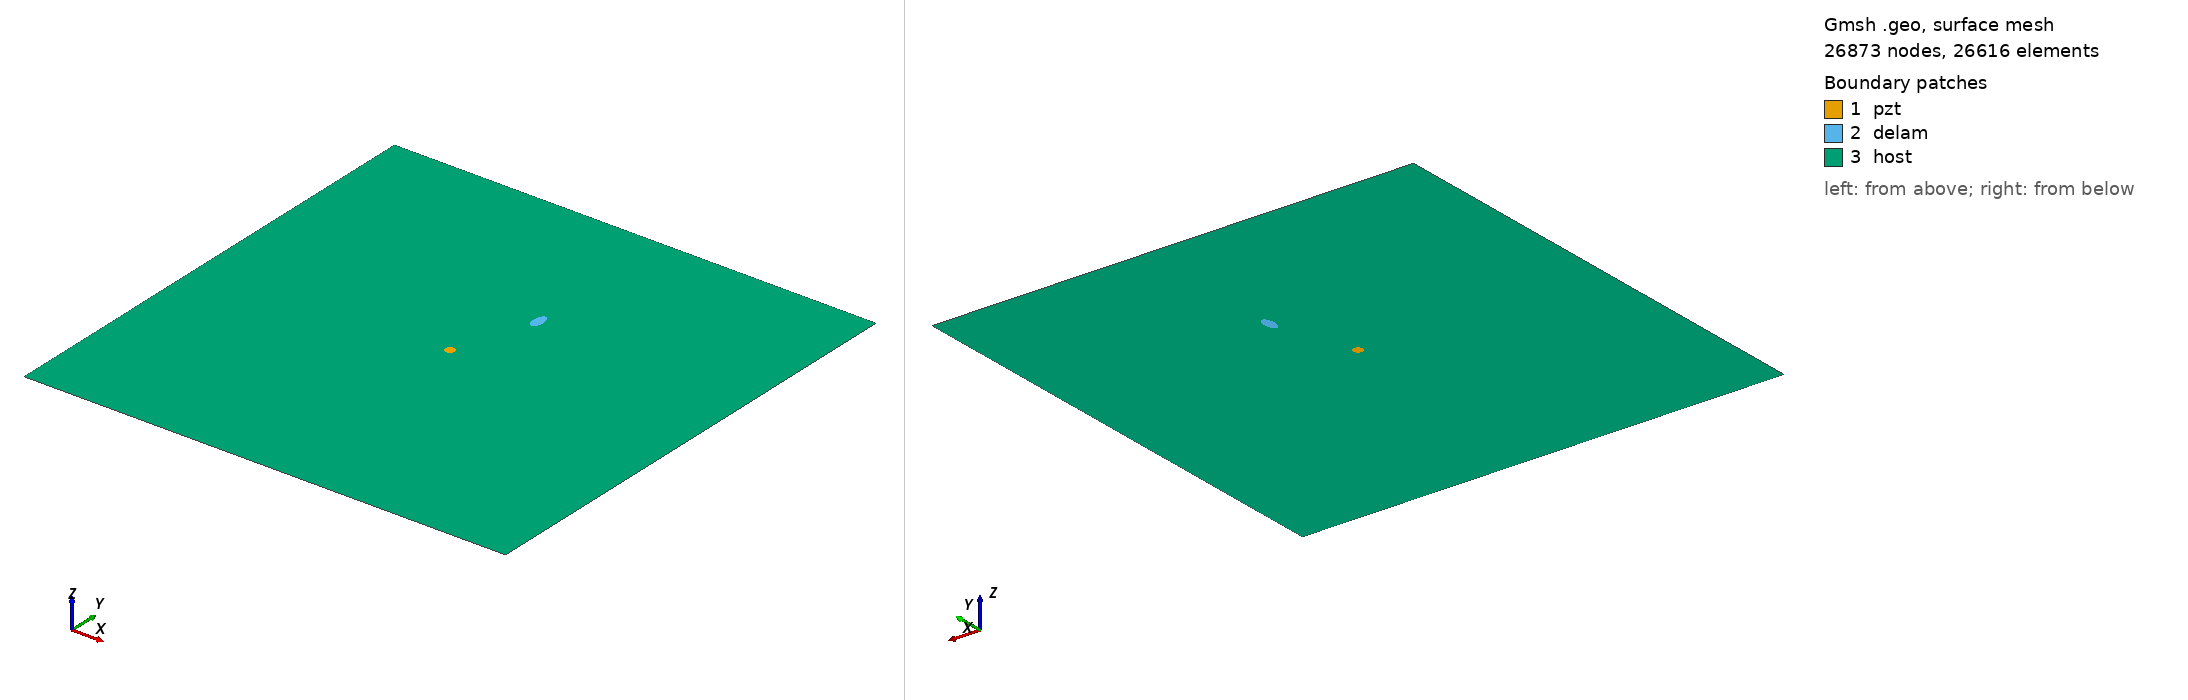

Gmsh geometry script, surface-meshed: 26873 nodes, 26616 surface elements. Boundary patches (legend numbers): 1 pzt, 2 delam, 3 host. Left view from above one corner, right view from below the opposite corner. Legend entries are the model's physical surfaces. The drawing asked Gmsh for element sizes between 1% and 20% of the model's largest extent; the script's own settings can give other sizes.

=== m_99_delam1_position_no_66_a_10mm_b_5mm_angle_90.geo (drawn) ===
SetFactory("OpenCASCADE");
L=0.500000; 
W=0.500000; 
a=0.010000; 
b=0.005000; 
x=0.277778; 
y=0.333333; 
alpha=0.500000 *Pi; 
r=0.005000; 
xpzt=0.250000; 
ypzt=0.250000; 
//+
Point(1) = {0, 0, 0, 1.0};
//+
Point(2) = {L, 0, 0, 1.0};
//+
Point(3) = {L, W, 0, 1.0};
//+
Point(4) = {0, W, 0, 1.0};
//+
Line(1) = {1, 2};
//+
Line(2) = {2, 3};
//+
Line(3) = {3, 4};
//+
Line(4) = {4, 1};
//+
Circle(5) = {xpzt, ypzt, -0, r, 0, 2*Pi};
//+
Ellipse(6) = {x, y, -0, a, b, 0, 2*Pi};
//+
Rotate {{0, 0, 1}, {x, y, 0}, alpha} {
  Curve{6}; 
}
//+
Curve Loop(1) = {4, 1, 2, 3};
//+
Curve Loop(2) = {6};
//+
Curve Loop(3) = {5};
//+
Curve Loop(4) = {6};
//+
Curve Loop(5) = {5};
//+
Plane Surface(1) = {5};
//+
Plane Surface(2) = {4};
//+
Plane Surface(3) = {1, 2, 3};
//+
Point(9) = {xpzt, ypzt, 0, 1.0};
//+
Point{9} In Surface {1};// mesh node at centre of pzt
//+
Physical Surface("pzt") = {1};
//+
Physical Surface("delam") = {2};
//+
Physical Surface("host") = {3};

Mesh.Algorithm = 6; // Frontal
Mesh.CharacteristicLengthFactor = 0.080000;
Mesh.CharacteristicLengthMin = 0.001000;
Mesh.CharacteristicLengthMax = 0.200000;
Mesh.RecombineAll = 1; // Apply recombination algorithm
Mesh.SubdivisionAlgorithm = 1; // 1: all quadrangles
Mesh.Smoothing = 1;
